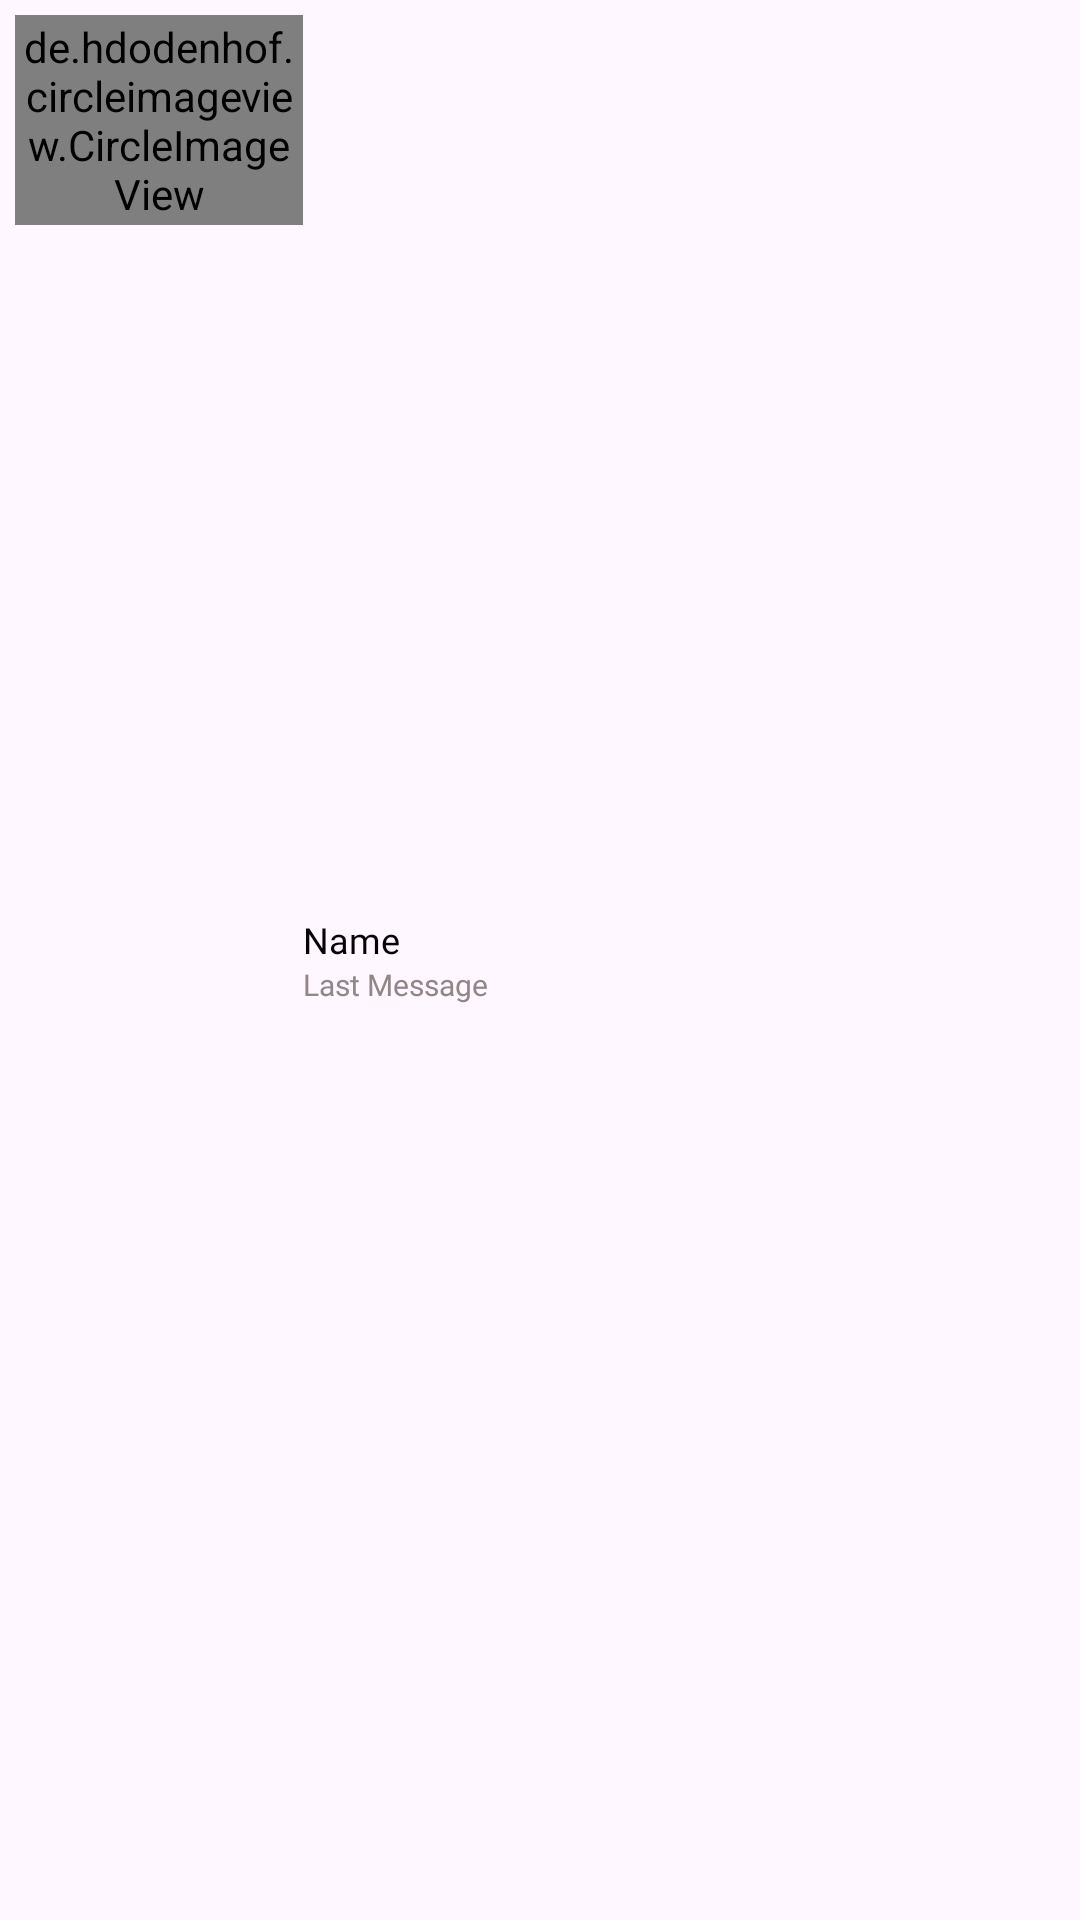

The Android layout XML behind this screen, and the referenced resources:
<!-- AndroidManifest.xml: application theme Theme.ChatNow -->
<!-- res/layout/showusersample.xml -->
<?xml version="1.0" encoding="utf-8"?>
<LinearLayout xmlns:android="http://schemas.android.com/apk/res/android"
    xmlns:app="http://schemas.android.com/apk/res-auto"
    android:layout_width="match_parent"
    android:layout_height="80dp"
    android:orientation="horizontal">

    <de.hdodenhof.circleimageview.CircleImageView
        android:id="@+id/profile_image"
        android:layout_width="96dp"
        android:layout_height="70dp"
        android:layout_marginLeft="5dp"
        android:layout_marginTop="5dp"
        android:src="@drawable/user"
        app:civ_border_color="#FF000000"
        app:civ_border_width="2dp" />

    <LinearLayout
        android:layout_width="match_parent"
        android:layout_height="match_parent"
        android:gravity="center"
        android:orientation="vertical">

        <TextView
            android:id="@+id/userNamelist"
            android:layout_width="match_parent"
            android:layout_height="wrap_content"
            android:layout_gravity="center_horizontal"
            android:fontFamily="@font/alexandria_medium"
            android:foregroundGravity="center"
            android:text="Name"
            android:textColor="#050303"
            android:textSize="12sp" />

        <TextView
            android:id="@+id/lastmessage"
            android:layout_width="match_parent"
            android:layout_height="wrap_content"
            android:layout_gravity="center_horizontal"
            android:fontFamily="@font/alexandria_medium"
            android:foregroundGravity="center"
            android:text="Last Message"
            android:textColor="#928686"
            android:textSize="10sp" />
    </LinearLayout>

</LinearLayout>
<!-- resources referenced by this layout -->
<resources>
  <!-- drawable user: png bitmap (drawable, 55331 bytes) -->
  <style name="Theme.ChatNow" parent="Base.Theme.ChatNow" />
  <style name="Base.Theme.ChatNow" parent="Theme.Material3.DayNight">
          
          
          <item name="colorPrimary">#03A9F4</item>"
      </style>
</resources>
